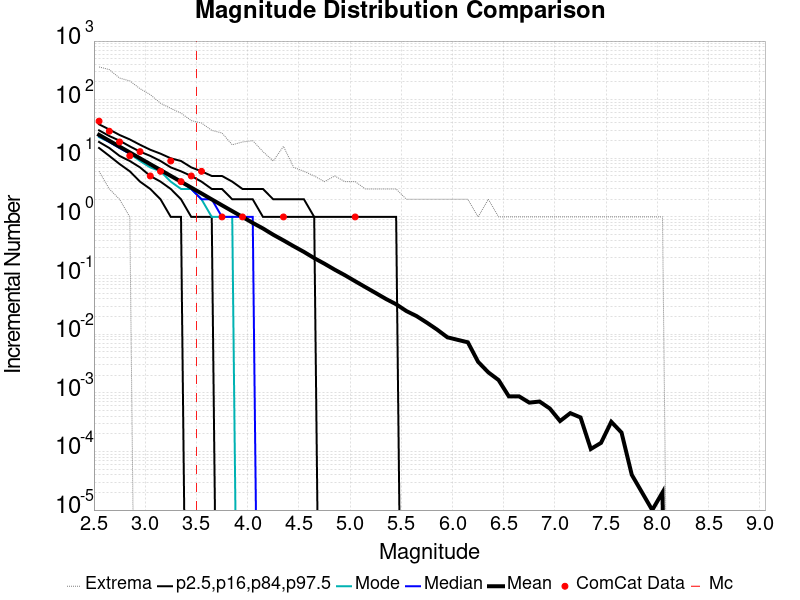

Data behind this chart, as committed beside it:
Magnitude, ComCat Data, Simulation Mean, Simulation Median, Simulation Mode, Simulation Minimum, Simulation Maximum, 2.5 %-ile, 16 %-ile, 84 %-ile, 97.5 %-ile
2.55, 43.0, 25.13, 24.0, 23.0, 6.0, 362.0, 15.0, 19.0, 30.0, 38.0
2.65, 29.0, 19.95, 19.0, 19.0, 3.0, 326.0, 11.0, 15.0, 24.0, 31.0
2.75, 19.0, 15.83, 15.0, 15.0, 2.0, 234.0, 8.0, 11.0, 20.0, 25.0
2.85, 11.0, 12.6, 12.0, 12.0, 1.0, 209.0, 6.0, 9.0, 16.0, 21.0
2.95, 13.0, 9.989, 10.0, 9.0, 0.0, 154.0, 4.0, 7.0, 13.0, 17.0
3.05, 5.0, 7.94, 8.0, 7.0, 0.0, 122.0, 3.0, 5.0, 11.0, 14.0
3.15, 6.0, 6.316, 6.0, 6.0, 0.0, 87.0, 2.0, 4.0, 9.0, 12.0
3.25, 9.0, 5.015, 5.0, 4.0, 0.0, 71.0, 1.0, 3.0, 7.0, 10.0
3.35, 4.0, 3.99, 4.0, 3.0, 0.0, 59.0, 1.0, 2.0, 6.0, 9.0
3.45, 5.0, 3.166, 3.0, 3.0, 0.0, 44.0, 0.0, 1.0, 5.0, 7.0
3.55, 6.0, 2.518, 2.0, 2.0, 0.0, 40.0, 0.0, 1.0, 4.0, 6.0
3.65, 0.0, 1.992, 2.0, 1.0, 0.0, 30.0, 0.0, 1.0, 3.0, 5.0
3.75, 1.0, 1.581, 1.0, 1.0, 0.0, 27.0, 0.0, 0.0, 3.0, 5.0
3.85, 0.0, 1.256, 1.0, 1.0, 0.0, 17.0, 0.0, 0.0, 2.0, 4.0
3.95, 1.0, 0.9999, 1.0, 0.0, 0.0, 19.0, 0.0, 0.0, 2.0, 3.0
4.05, 0.0, 0.7913, 1.0, 0.0, 0.0, 20.0, 0.0, 0.0, 2.0, 3.0
4.15, 0.0, 0.6358, 0.0, 0.0, 0.0, 13.0, 0.0, 0.0, 1.0, 3.0
4.25, 0.0, 0.4974, 0.0, 0.0, 0.0, 9.0, 0.0, 0.0, 1.0, 2.0
4.35, 1.0, 0.3984, 0.0, 0.0, 0.0, 16.0, 0.0, 0.0, 1.0, 2.0
4.45, 0.0, 0.3162, 0.0, 0.0, 0.0, 7.0, 0.0, 0.0, 1.0, 2.0
4.55, 0.0, 0.2533, 0.0, 0.0, 0.0, 6.0, 0.0, 0.0, 1.0, 2.0
4.65, 0.0, 0.1985, 0.0, 0.0, 0.0, 5.0, 0.0, 0.0, 1.0, 1.0
4.75, 0.0, 0.1594, 0.0, 0.0, 0.0, 4.0, 0.0, 0.0, 0.0, 1.0
4.85, 0.0, 0.126, 0.0, 0.0, 0.0, 5.0, 0.0, 0.0, 0.0, 1.0
4.95, 0.0, 0.1013, 0.0, 0.0, 0.0, 4.0, 0.0, 0.0, 0.0, 1.0
5.05, 1.0, 0.08005, 0.0, 0.0, 0.0, 4.0, 0.0, 0.0, 0.0, 1.0
5.15, 0.0, 0.06349, 0.0, 0.0, 0.0, 3.0, 0.0, 0.0, 0.0, 1.0
5.25, 0.0, 0.05044, 0.0, 0.0, 0.0, 3.0, 0.0, 0.0, 0.0, 1.0
5.35, 0.0, 0.03995, 0.0, 0.0, 0.0, 3.0, 0.0, 0.0, 0.0, 1.0
5.45, 0.0, 0.03238, 0.0, 0.0, 0.0, 3.0, 0.0, 0.0, 0.0, 1.0
5.55, 0.0, 0.02482, 0.0, 0.0, 0.0, 2.0, 0.0, 0.0, 0.0, 0.0
5.65, 0.0, 0.02032, 0.0, 0.0, 0.0, 2.0, 0.0, 0.0, 0.0, 0.0
5.75, 0.0, 0.01571, 0.0, 0.0, 0.0, 2.0, 0.0, 0.0, 0.0, 0.0
5.85, 0.0, 0.01197, 0.0, 0.0, 0.0, 2.0, 0.0, 0.0, 0.0, 0.0
5.95, 0.0, 0.00885, 0.0, 0.0, 0.0, 2.0, 0.0, 0.0, 0.0, 0.0
6.05, 0.0, 0.00801, 0.0, 0.0, 0.0, 2.0, 0.0, 0.0, 0.0, 0.0
6.15, 0.0, 0.00727, 0.0, 0.0, 0.0, 2.0, 0.0, 0.0, 0.0, 0.0
6.25, 0.0, 0.00338, 0.0, 0.0, 0.0, 1.0, 0.0, 0.0, 0.0, 0.0
6.35, 0.0, 0.00223, 0.0, 0.0, 0.0, 2.0, 0.0, 0.0, 0.0, 0.0
6.45, 0.0, 0.00165, 0.0, 0.0, 0.0, 1.0, 0.0, 0.0, 0.0, 0.0
6.55, 0.0, 8.7E-4, 0.0, 0.0, 0.0, 1.0, 0.0, 0.0, 0.0, 0.0
6.65, 0.0, 8.7E-4, 0.0, 0.0, 0.0, 1.0, 0.0, 0.0, 0.0, 0.0
6.75, 0.0, 6.8E-4, 0.0, 0.0, 0.0, 1.0, 0.0, 0.0, 0.0, 0.0
6.85, 0.0, 7.1E-4, 0.0, 0.0, 0.0, 1.0, 0.0, 0.0, 0.0, 0.0
6.95, 0.0, 5.4E-4, 0.0, 0.0, 0.0, 1.0, 0.0, 0.0, 0.0, 0.0
7.05, 0.0, 3.3E-4, 0.0, 0.0, 0.0, 1.0, 0.0, 0.0, 0.0, 0.0
7.15, 0.0, 4.5E-4, 0.0, 0.0, 0.0, 1.0, 0.0, 0.0, 0.0, 0.0
7.25, 0.0, 3.8E-4, 0.0, 0.0, 0.0, 1.0, 0.0, 0.0, 0.0, 0.0
7.35, 0.0, 1.1E-4, 0.0, 0.0, 0.0, 1.0, 0.0, 0.0, 0.0, 0.0
7.45, 0.0, 1.4E-4, 0.0, 0.0, 0.0, 1.0, 0.0, 0.0, 0.0, 0.0
7.55, 0.0, 3.2E-4, 0.0, 0.0, 0.0, 1.0, 0.0, 0.0, 0.0, 0.0
7.65, 0.0, 2.1E-4, 0.0, 0.0, 0.0, 1.0, 0.0, 0.0, 0.0, 0.0
7.75, 0.0, 4.0E-5, 0.0, 0.0, 0.0, 1.0, 0.0, 0.0, 0.0, 0.0
7.85, 0.0, 2.0E-5, 0.0, 0.0, 0.0, 1.0, 0.0, 0.0, 0.0, 0.0
7.95, 0.0, 1.0E-5, 0.0, 0.0, 0.0, 1.0, 0.0, 0.0, 0.0, 0.0
8.05, 0.0, 2.0E-5, 0.0, 0.0, 0.0, 1.0, 0.0, 0.0, 0.0, 0.0
8.15, 0.0, 0.0, 0.0, 0.0, 0.0, 0.0, 0.0, 0.0, 0.0, 0.0
8.25, 0.0, 0.0, 0.0, 0.0, 0.0, 0.0, 0.0, 0.0, 0.0, 0.0
8.35, 0.0, 0.0, 0.0, 0.0, 0.0, 0.0, 0.0, 0.0, 0.0, 0.0
8.45, 0.0, 0.0, 0.0, 0.0, 0.0, 0.0, 0.0, 0.0, 0.0, 0.0
... 6 more rows
